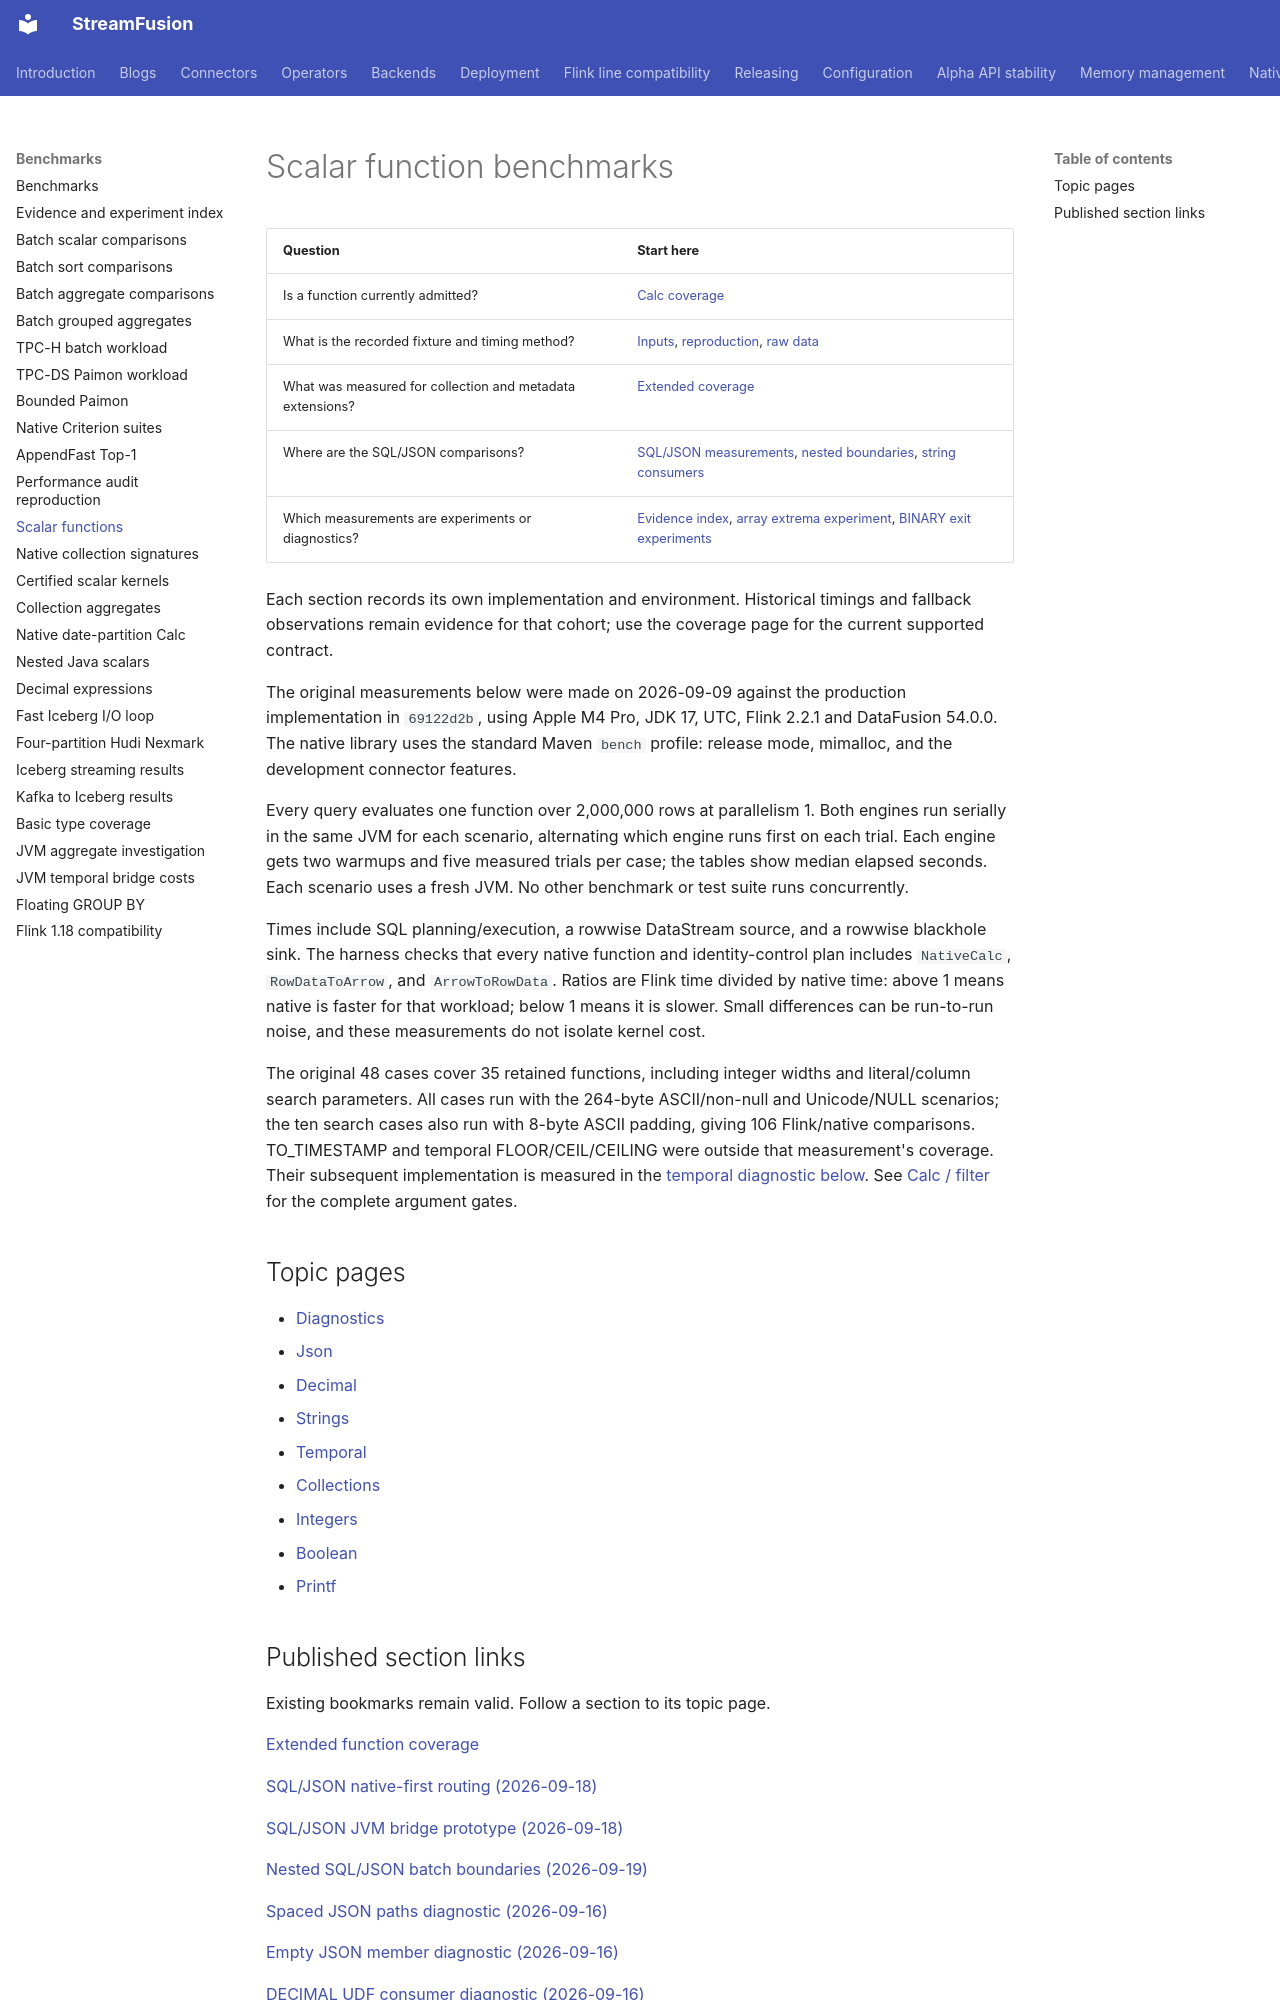

repository: datafusion-contrib/StreamFusion · page: benchmarks/scalar-functions/index.html · generator: mkdocs

# Scalar function benchmarks

| Question | Start here |
| --- | --- |
| Is a function currently admitted? | [Calc coverage](../operators/calc-filter.md) |
| What is the recorded fixture and timing method? | [Inputs](scalar-functions-diagnostics.md#inputs), [reproduction](scalar-functions-diagnostics.md#reproduce), [raw data](scalar-functions-diagnostics.md#raw-data) |
| What was measured for collection and metadata extensions? | [Extended coverage](scalar-functions-diagnostics.md#extended-function-coverage) |
| Where are the SQL/JSON comparisons? | [SQL/JSON measurements](scalar-functions-json.md#sqljson-measurements), [nested boundaries](scalar-functions-json.md#nested-sqljson-batch-boundaries-2026-09-19), [string consumers](scalar-functions-json.md#json-string-consumers) |
| Which measurements are experiments or diagnostics? | [Evidence index](evidence.md), [array extrema experiment](scalar-functions-collections.md#array-extrema-admission-experiment-2026-09-28), [BINARY exit experiments](scalar-functions-integers.md#rejected-manual-binary-exit-projection) |

Each section records its own implementation and environment. Historical timings
and fallback observations remain evidence for that cohort; use the coverage page
for the current supported contract.

The original measurements below were made on 2026-09-09 against the production implementation in `69122d2b`, using Apple M4 Pro,
JDK 17, UTC, Flink 2.2.1 and DataFusion 54.0.0. The native library uses the standard Maven
`bench` profile: release mode, mimalloc, and the development connector features.

Every query evaluates one function over 2,000,000 rows at parallelism 1. Both engines run
serially in the same JVM for each scenario, alternating which engine runs first on each trial.
Each engine gets two warmups and five measured trials per case; the tables show median elapsed
seconds. Each scenario uses a fresh JVM. No other benchmark or test suite runs concurrently.

Times include SQL planning/execution, a rowwise DataStream source, and a rowwise blackhole
sink. The harness checks that every native function and identity-control plan includes
`NativeCalc`, `RowDataToArrow`, and `ArrowToRowData`. Ratios are Flink time divided by native
time: above 1 means native is faster for that workload; below 1 means it is slower. Small
differences can be run-to-run noise, and these measurements do not isolate kernel cost.

The original 48 cases cover 35 retained functions, including integer widths and literal/column
search parameters. All cases run with the 264-byte ASCII/non-null and Unicode/NULL scenarios;
the ten search cases also run with 8-byte ASCII padding, giving 106 Flink/native comparisons.
TO_TIMESTAMP and temporal FLOOR/CEIL/CEILING were outside that measurement's coverage. Their
subsequent implementation is measured in the [temporal diagnostic below](scalar-functions-temporal.md#temporal-coverage-diagnostic-2026-09-15).
See [Calc / filter](../operators/calc-filter.md) for the complete argument gates.

## Topic pages

- [Diagnostics](scalar-functions-diagnostics.md)
- [Json](scalar-functions-json.md)
- [Decimal](scalar-functions-decimal.md)
- [Strings](scalar-functions-strings.md)
- [Temporal](scalar-functions-temporal.md)
- [Collections](scalar-functions-collections.md)
- [Integers](scalar-functions-integers.md)
- [Boolean](scalar-functions-boolean.md)
- [Printf](scalar-functions-printf.md)
